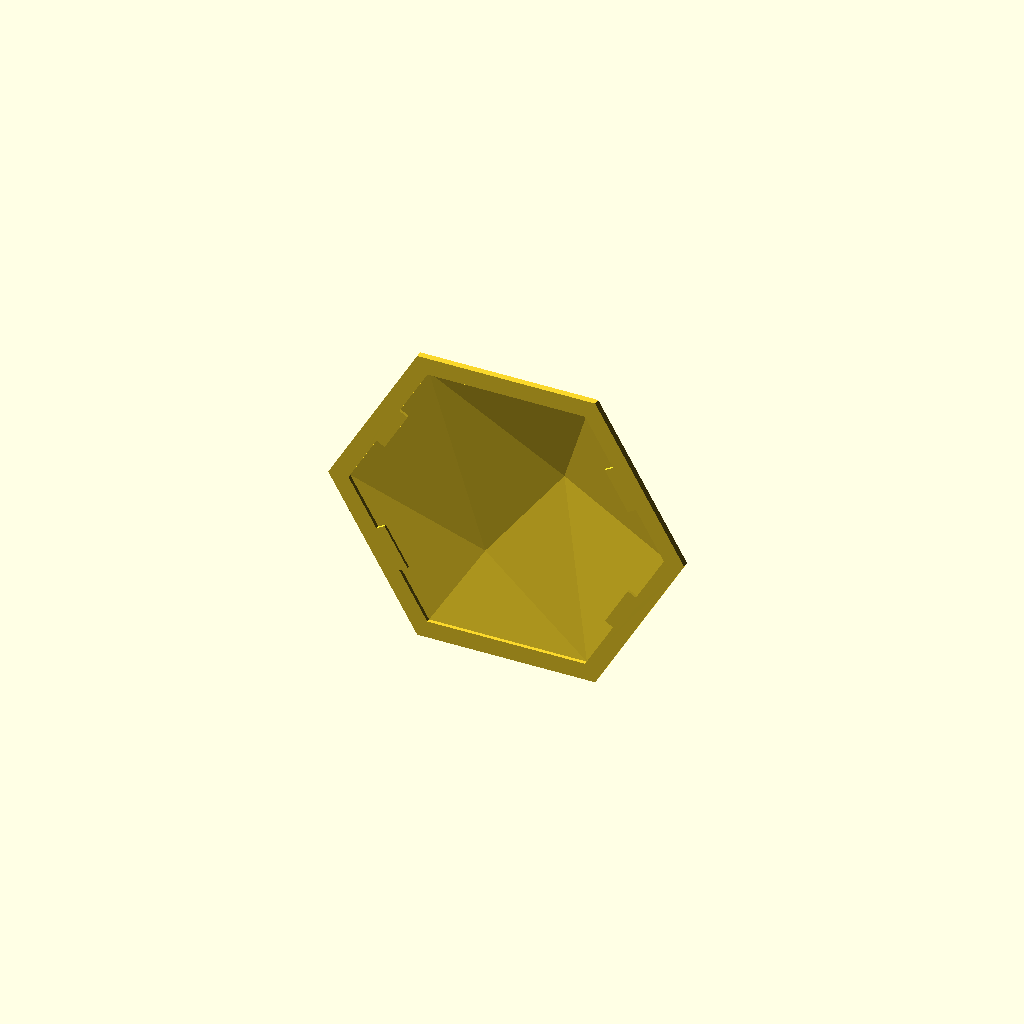
Cell 1 — every parameter at its default value.
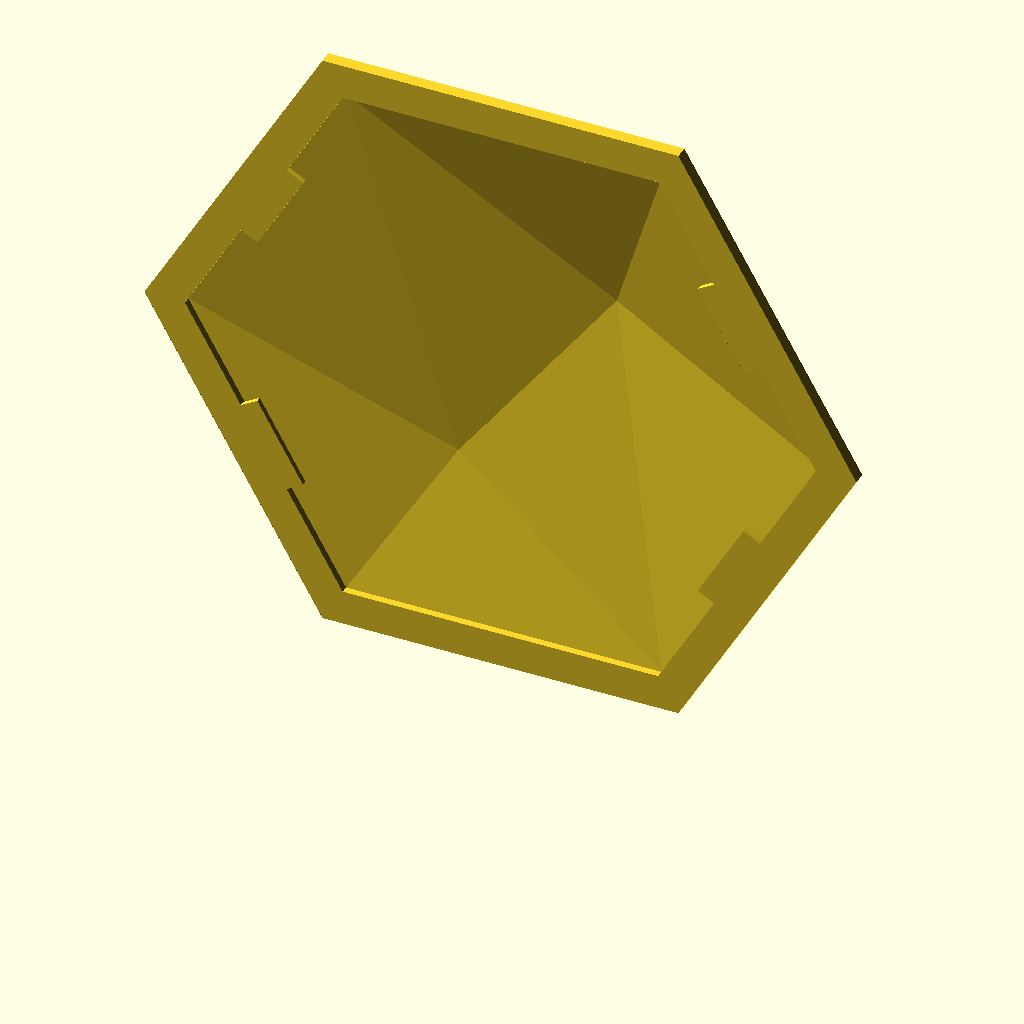
Cell 2: the same model with target_width_mm = 480.
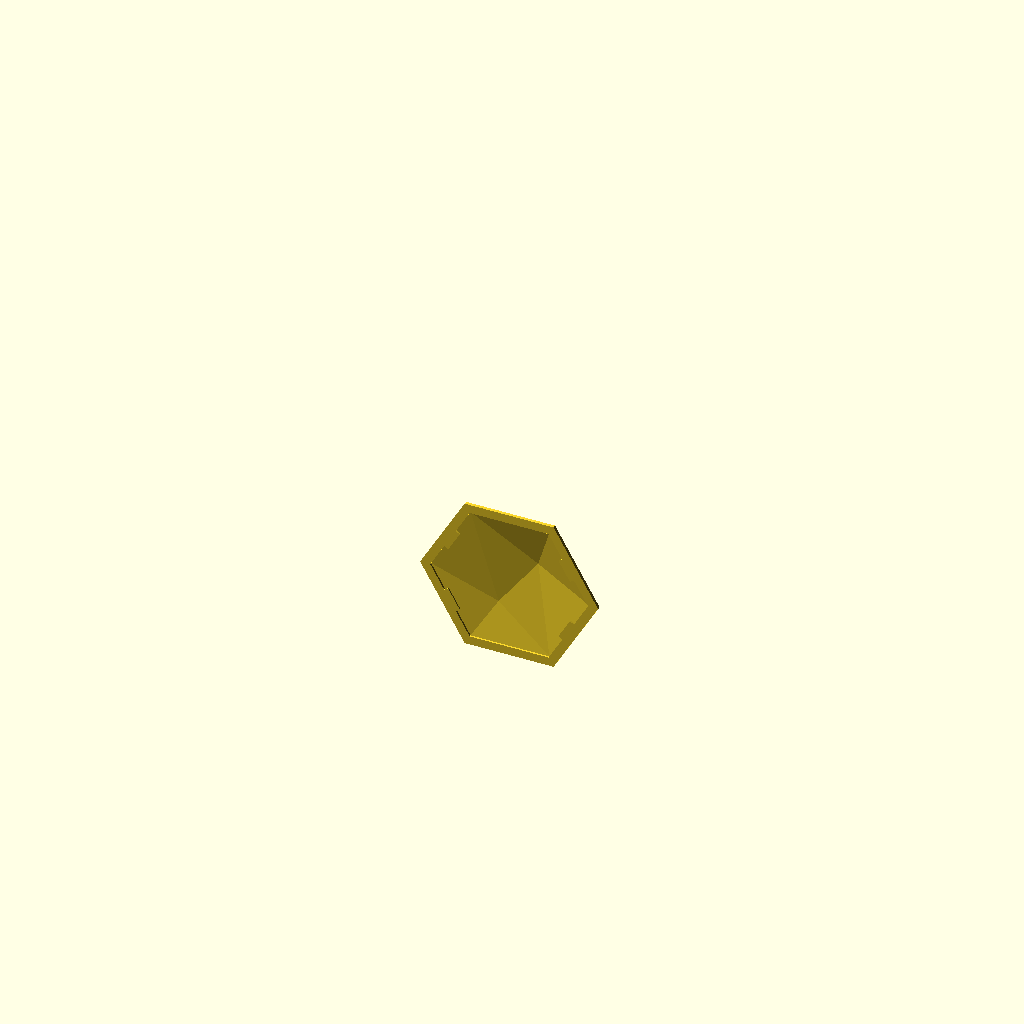
Cell 3: the same model with source_width_mm = 405.944024.
All cells are drawn from one camera (rotation 55°, 0°, 25°, orthographic, colour scheme Cornfield), so only the parameter changes between them.
Source of the model, projects/hex-tile/sources/scad/Hexagon-Rev-v41-standalone-full.scad:
/*
    Hexagon-Rev-v41-standalone.scad
    --------------------------------
    Standalone OpenSCAD reconstruction of the uploaded Hexagon-Rev.stl.

    IMPORTANT
    ---------
    - No external STL import is required.
    - Geometry below is embedded directly as a polyhedron.
    - The uploaded model's shape and mounting geometry are preserved.
    - Resizing is UNIFORM so proportions do not change.

    Source measured dimensions
    --------------------------
    X width  : 202.972012 mm
    Y depth  : 14.257996 mm
    Z height : 175.776001 mm

    Default target width
    --------------------
    240.0 mm  = 9.4488 in

    To resize:
        change target_width_mm only.

    Export:
        F6 Render
        File -> Export -> Export as STL
*/


// =============================================================================
// USER PARAMETERS
// =============================================================================

target_width_mm = 240.0;

// Optional final translation after scaling.
translate_x_mm = 0.0;
translate_y_mm = 0.0;
translate_z_mm = 0.0;


// =============================================================================
// SOURCE DIMENSIONS
// =============================================================================

source_width_mm  = 202.972012;
source_depth_mm  = 14.257996;
source_height_mm = 175.776001;

uniform_scale =
    target_width_mm / source_width_mm;


// =============================================================================
// DIAGNOSTICS
// =============================================================================

echo("====================================================");
echo("HEXAGON REV v41 STANDALONE");
echo("====================================================");

echo(str("source width             : ", source_width_mm, " mm"));
echo(str("source depth             : ", source_depth_mm, " mm"));
echo(str("source height            : ", source_height_mm, " mm"));

echo(str("target width             : ", target_width_mm, " mm"));
echo(str("uniform scale            : ", uniform_scale));

echo(str("scaled depth             : ",
         source_depth_mm * uniform_scale, " mm"));

echo(str("scaled height            : ",
         source_height_mm * uniform_scale, " mm"));

echo("====================================================");


// =============================================================================
// VALIDATION
// =============================================================================

assert(
    target_width_mm > 0,
    "target_width_mm must be greater than zero."
);


// =============================================================================
// EMBEDDED ORIGINAL GEOMETRY
// =============================================================================

source_points = [
        [76.639997, -7.121002, 117.078003],
        [76.654005, -7.123001, 117.052002],
        [76.654005, -7.121002, 117.052002],
        [73.522001, -7.119003, 122.480003],
        [67.331999, -7.119003, 133.198013],
        [69.33, -7.119003, 112.822006],
        [69.33, -5.580994, 112.822006],
        [73.992002, -6.813004, 115.514008],
        [73.992002, -7.119003, 115.514008],
        [73.992002, -6.563004, 115.514008],
        [56.259993, -7.117004, 135.462006],
        [56.259993, -5.578995, 135.462006],
        [73.992002, -6.274994, 115.514008],
        [73.992002, -5.582993, 115.512009],
        [60.919996, -6.559006, 138.154007],
        [44.969999, -7.115005, 165.780014],
        [60.919996, -6.556992, 138.154007],
        [60.505995, -6.707001, 137.914001],
        [60.919996, -6.707001, 138.154007],
        [60.919996, -5.580994, 138.152008],
        [60.091993, -6.707001, 137.67601],
        [60.919996, -7.117004, 138.154007],
        [60.919996, -7.117004, 138.152008],
        [59.677992, -6.707001, 137.436005],
        [60.919996, -6.578995, 138.154007],
        [60.919996, -6.910995, 138.154007],
        [65.673994, -5.580994, 129.920013],
        [60.951994, -5.580994, 138.098007],
        [65.673994, -7.119003, 129.920013],
        [66.423994, -7.119003, 128.622009],
        [65.675993, -7.119003, 129.916],
        [66.492002, -7.119003, 128.962006],
        [69.33, -7.119003, 62.952003],
        [73.992002, -6.143005, 60.262001],
        [69.33, -5.580994, 62.952003],
        [73.992002, -5.582993, 60.260002],
        [69.238005, -5.580994, 52.028004],
        [73.992002, -5.580994, 60.260002],
        [69.240004, -5.580994, 52.028004],
        [69.238005, -5.580994, 52.026001],
        [65.673994, -5.580994, 45.854004],
        [73.951994, -5.582993, 60.192001],
        [69.227995, -5.582993, 52.008003],
        [76.654005, -7.121002, 58.722004],
        [76.649992, -7.121002, 58.724003],
        [76.654005, -7.123001, 58.722004],
        [71.662001, -7.119003, 61.606003],
        [72.438002, -6.761002, 61.158005],
        [71.662001, -6.839005, 61.608002],
        [72.257994, -7.119003, 61.262001],
        [72.624998, -7.119995, 61.050003],
        [74.455992, -7.121002, 59.993004],
        [60.919996, -5.580994, 37.622002],
        [56.259993, -5.578995, 40.312],
        [56.259993, -7.117004, 40.312],
        [76.649992, -7.121002, 58.726002],
        [60.919996, -5.578995, 37.620003],
        [70.884001, -6.940994, 62.056004],
        [73.992002, -7.119003, 60.262001],
        [73.992002, -6.561005, 60.262001],
        [73.404005, -7.121002, 53.092003],
        [68.494001, -7.119003, 44.588001],
        [66.990004, -7.119003, 41.984001],
        [73.992002, -7.121002, 60.262001],
        [75.186003, -7.121002, 59.572002],
        [60.919996, -6.811005, 37.620003],
        [60.919996, -6.138992, 37.622002],
        [60.919996, -6.272995, 37.620003],
        [60.919996, -7.117004, 37.620003],
        [60.919996, -7.117004, 37.622002],
        [60.919996, -6.556992, 37.622002],
        [73.992002, -7.121002, 60.260002],
        [75.184004, -7.121002, 59.572002],
        [72.992002, -7.121002, 60.838001],
        [75.919996, -7.121002, 59.148003],
        [73.992002, -6.582993, 60.262001],
        [65.673994, -7.119003, 45.856003],
        [68.246, -7.119003, 50.312004],
        [68.175993, -7.119003, 48.786003],
        [-63.586, -7.087006, 36.082001],
        [-63.570009, -7.087006, 36.092003],
        [-60.922007, -7.087006, 37.620003],
        [-56.260004, -7.087006, 40.312],
        [-60.92, -6.548996, 37.620003],
        [-60.92, -6.108994, 37.620003],
        [-60.92, -7.087006, 37.622002],
        [-60.922007, -7.087006, 37.622002],
        [-73.992006, -7.082993, 60.262001],
        [-69.332003, -7.084991, 62.952003],
        [-73.992006, -6.776993, 60.262001],
        [-73.992006, -6.522995, 60.262001],
        [-69.332003, -5.546997, 62.952003],
        [-73.992006, -6.238998, 60.262001],
        [-73.992006, -5.544998, 60.262001],
        [-56.260004, -5.548996, 40.312],
        [-65.674006, -5.548996, 45.852001],
        [-60.922007, -5.548996, 37.620003],
        [-65.676004, -7.087006, 45.858002],
        [-67.334002, -7.087006, 42.576],
        [-73.992006, -7.082993, 60.260002],
        [-66.428003, -7.087006, 47.158001],
        [-66.494005, -7.087006, 46.816002],
        [-73.972002, -5.544998, 115.546005],
        [-69.332003, -5.546997, 112.822006],
        [-73.992006, -5.544998, 115.512009],
        [-73.906008, -5.544998, 115.662003],
        [-65.674006, -5.548996, 129.922012],
        [-69.332003, -7.084991, 112.822006],
        [-56.260004, -5.548996, 135.462006],
        [-56.260004, -7.087006, 135.462006],
        [-60.922007, -5.548996, 138.154007],
        [-73.988008, -7.082993, 115.512009],
        [-73.98601, -7.082993, 115.510002],
        [-65.676004, -7.087006, 129.916],
        [-60.922007, -6.528992, 138.154007],
        [73.992002, -6.570999, 60.262001],
        [89.941999, -7.125, 87.888],
        [-73.992006, -7.082993, 115.514008],
        [-73.994005, -7.084991, 115.516006],
        [-89.942007, -7.078995, 87.888],
        [-60.922007, -6.781006, 138.154007],
        [-60.922007, -7.087006, 138.154007],
        [-63.586, -7.087006, 139.692001],
        [-63.592005, -7.087006, 139.680008],
        [-66.720003, -7.087006, 134.262009],
        [-69.45801, -7.084991, 129.520004],
        [-73.992006, -7.084991, 115.514008],
        [-60.922007, -6.242996, 138.154007],
        [-75.312006, -7.082993, 116.276009],
        [-73.994005, -7.084991, 115.514008],
        [-73.992006, -5.546997, 115.512009],
        [-73.992006, -6.675003, 115.514008],
        [-73.992006, -6.546997, 115.514008],
        [-72.750002, -6.675003, 114.796005],
        [-68.56801, -7.084991, 126.528008],
        [-76.114008, -5.257004, 131.832001],
        [-101.484007, -7.076996, 87.888],
        [-76.114008, -7.082993, 131.832001],
        [-101.486006, -3.425003, 87.888],
        [-76.114008, -3.431, 131.832001],
        [-50.742006, -3.436996, 175.776001],
        [-50.742006, -7.091003, 175.776001],
        [-89.942007, -4.966995, 87.888],
        [70.247999, -0.820999, 72.732002],
        [39.007994, 1.833008, 57.578003],
        [64.378004, 1.824997, 101.522003],
        [17.272001, 0.106995, 28.710001],
        [-16.196001, 3.681, 57.422001],
        [5.535994, 3.867004, 86.288002],
        [-16.198, 2.143005, 57.422001],
        [36.119993, 0.294998, 62.576004],
        [67.455992, -5.003006, 48.940002],
        [89.941999, -5.009003, 87.888],
        [101.483992, -7.128998, 87.888],
        [76.113997, -5.294998, 43.942001],
        [101.486006, -3.477005, 87.888],
        [44.971998, -4.998993, 9.996],
        [60.919996, -6.138992, 37.620003],
        [73.225996, -7.119003, 48.940002],
        [-44.972002, -4.977005, 165.780014],
        [-67.456011, -4.970993, 126.834007],
        [-67.476, -1.653, 102.244003],
        [-33.468004, 0.121002, 116.600006],
        [-58.840006, 0.126999, 72.654007],
        [-60.262011, -3.190994, 99.744003],
        [-30.584002, -1.416992, 111.602005],
        [-70.344004, -7.084991, 131.832001],
        [-44.972002, -7.091003, 165.780014],
        [50.742002, -3.462997, 0],
        [76.113997, -3.468994, 43.942001],
        [50.742002, -7.115005, 0],
        [76.113997, -7.123001, 43.942001],
        [44.969999, -7.115005, 9.996],
        [-0.000002, -3.449005, 0],
        [-0.000002, -5.274994, 0],
        [-50.742006, -3.436996, 0],
        [-0.000002, -7.100998, 0],
        [-50.742006, -7.091003, 0],
        [-0.000002, -6.044998, 9.996],
        [-0.000002, -4.987, 9.996],
        [-0.000002, -7.100998, 9.996],
        [-44.972002, -7.091003, 9.996],
        [-44.972002, -4.977005, 9.996],
        [-2.886003, -7.100998, 170.776001],
        [44.971998, -4.998993, 165.780014],
        [-0.000002, -6.044998, 165.780014],
        [-0.000002, -7.100998, 165.780014],
        [-0.000002, -4.987, 165.780014],
        [-0.000002, -5.274994, 175.776001],
        [-0.000002, -7.100998, 175.776001],
        [-0.000002, -3.449005, 175.776001],
        [50.742002, -3.462997, 175.776001],
        [50.742002, -7.115005, 175.776001],
        [27.272001, 5.591003, 115.156006],
        [-24.832003, 1.901001, 87.010002],
        [5.537992, 5.404999, 86.288002],
        [-3.098009, 3.625, 115.878006],
        [-11.733995, 1.845001, 145.466003],
        [60.919996, -5.578995, 138.154007],
        [2.884001, -7.102997, 4.998],
        [-67.456011, -4.970993, 48.940002],
        [-46.154009, 0.125, 50.682003],
        [-76.114008, -3.431, 43.942001],
        [-73.992006, -7.084991, 60.260002],
        [60.925993, -7.117004, 138.144012],
        [62.686003, -7.117004, 135.786011],
        [73.225996, -7.119003, 126.834007],
        [-73.228006, -7.084991, 48.940002],
        [-76.114008, -5.257004, 43.942001],
        [-76.114008, -7.082993, 43.942001],
        [67.455992, -5.003006, 126.834007],
        [76.113997, -5.294998, 131.832001],
        [-8.850008, 0.307007, 140.468002],
        [14.386, -1.427002, 33.708],
        [-33.468004, 0.123001, 28.710001],
        [76.113997, -7.123001, 131.832001],
        [76.113997, -3.468994, 131.832001],
        [27.272001, 7.128998, 115.156006],
        [13.636, 1.839005, 145.466003],
        [-42.106005, -1.656998, 146.188004],
        [-53.070009, -1.410995, 72.654007],
        [58.608, 0.291, 101.522003],
        [39.007994, 1.833008, 145.466003]
];

source_faces = [
        [0, 1, 2],
        [3, 1, 0],
        [4, 1, 3],
        [5, 6, 7],
        [5, 7, 8],
        [5, 8, 1],
        [9, 7, 6],
        [5, 10, 6],
        [11, 6, 10],
        [2, 1, 8],
        [12, 9, 6],
        [13, 12, 6],
        [14, 15, 16],
        [17, 18, 11],
        [16, 11, 18],
        [19, 11, 16],
        [20, 18, 21],
        [18, 20, 10],
        [10, 22, 18],
        [18, 17, 16],
        [14, 23, 24],
        [16, 23, 14],
        [10, 23, 11],
        [25, 18, 23],
        [6, 26, 13],
        [27, 26, 11],
        [6, 11, 26],
        [11, 19, 27],
        [5, 28, 10],
        [22, 10, 28],
        [5, 1, 29],
        [5, 29, 30],
        [5, 30, 28],
        [31, 29, 1],
        [32, 33, 34],
        [35, 34, 33],
        [36, 37, 38],
        [38, 39, 36],
        [40, 41, 42],
        [40, 35, 41],
        [40, 34, 35],
        [43, 44, 45],
        [32, 46, 47],
        [48, 32, 47],
        [32, 49, 46],
        [50, 32, 51],
        [40, 52, 53],
        [53, 34, 40],
        [32, 34, 53],
        [53, 54, 32],
        [55, 45, 44],
        [56, 36, 39],
        [57, 32, 58],
        [32, 57, 59],
        [45, 60, 43],
        [45, 61, 60],
        [45, 62, 61],
        [58, 32, 63],
        [32, 64, 63],
        [32, 45, 64],
        [65, 66, 67],
        [68, 66, 65],
        [54, 53, 69],
        [70, 69, 53],
        [66, 70, 53],
        [52, 66, 53],
        [32, 71, 72],
        [73, 32, 74],
        [75, 71, 32],
        [59, 75, 32],
        [72, 45, 55],
        [76, 54, 69],
        [54, 76, 32],
        [45, 77, 78],
        [77, 45, 32],
        [76, 77, 32],
        [79, 80, 81],
        [82, 83, 84],
        [85, 83, 82],
        [86, 85, 82],
        [79, 86, 82],
        [87, 88, 89],
        [90, 89, 88],
        [91, 90, 88],
        [92, 91, 93],
        [90, 91, 92],
        [82, 91, 88],
        [91, 82, 94],
        [91, 94, 95],
        [96, 95, 94],
        [82, 84, 96],
        [94, 82, 96],
        [91, 95, 93],
        [97, 98, 79],
        [88, 87, 99],
        [88, 99, 100],
        [88, 100, 97],
        [88, 97, 79],
        [98, 97, 101],
        [88, 79, 82],
        [102, 103, 104],
        [105, 103, 102],
        [106, 103, 105],
        [107, 103, 108],
        [108, 109, 107],
        [108, 103, 106],
        [106, 110, 108],
        [111, 112, 113],
        [108, 114, 109],
        [59, 115, 116],
        [45, 73, 74],
        [117, 118, 119],
        [120, 109, 114],
        [121, 109, 120],
        [122, 109, 121],
        [122, 123, 124],
        [122, 124, 125],
        [112, 111, 126],
        [127, 108, 110],
        [114, 108, 127],
        [128, 129, 126],
        [72, 49, 74],
        [130, 131, 132],
        [59, 48, 47],
        [48, 59, 33],
        [126, 118, 112],
        [103, 133, 104],
        [131, 130, 104],
        [131, 104, 133],
        [111, 117, 126],
        [103, 107, 133],
        [117, 131, 133],
        [117, 133, 107],
        [122, 107, 109],
        [71, 46, 72],
        [113, 125, 134],
        [117, 111, 113],
        [113, 112, 107],
        [122, 113, 107],
        [125, 113, 122],
        [107, 112, 117],
        [135, 136, 137],
        [136, 135, 138],
        [135, 139, 138],
        [135, 140, 139],
        [140, 135, 141],
        [135, 137, 141],
        [137, 136, 119],
        [119, 130, 132],
        [49, 72, 46],
        [119, 142, 130],
        [143, 144, 145],
        [146, 147, 144],
        [148, 149, 150],
        [151, 152, 150],
        [116, 152, 37],
        [47, 75, 59],
        [55, 44, 43],
        [64, 72, 55],
        [64, 55, 43],
        [116, 63, 64],
        [116, 64, 43],
        [153, 116, 43],
        [153, 43, 60],
        [75, 115, 57],
        [68, 78, 77],
        [154, 155, 153],
        [151, 156, 37],
        [51, 73, 45],
        [134, 128, 126],
        [113, 134, 126],
        [131, 117, 119],
        [46, 71, 47],
        [118, 126, 119],
        [119, 132, 131],
        [115, 75, 116],
        [33, 59, 116],
        [35, 33, 116],
        [37, 41, 35],
        [37, 35, 116],
        [72, 74, 32],
        [32, 48, 33],
        [36, 42, 41],
        [37, 36, 41],
        [118, 117, 112],
        [117, 113, 126],
        [17, 23, 16],
        [77, 76, 68],
        [69, 68, 76],
        [58, 63, 116],
        [75, 58, 116],
        [75, 47, 71],
        [68, 69, 70],
        [68, 70, 66],
        [157, 67, 66],
        [50, 74, 49],
        [75, 57, 58],
        [45, 78, 68],
        [64, 45, 72],
        [61, 158, 60],
        [153, 60, 158],
        [68, 62, 45],
        [159, 105, 102],
        [102, 160, 159],
        [161, 162, 163],
        [164, 165, 160],
        [119, 126, 129],
        [119, 129, 128],
        [128, 134, 125],
        [119, 128, 125],
        [119, 125, 166],
        [124, 166, 125],
        [115, 59, 57],
        [110, 167, 127],
        [105, 110, 106],
        [159, 110, 105],
        [159, 167, 110],
        [114, 167, 120],
        [127, 167, 114],
        [154, 168, 169],
        [170, 168, 154],
        [154, 171, 170],
        [36, 40, 42],
        [56, 52, 36],
        [157, 66, 52],
        [157, 52, 56],
        [40, 36, 52],
        [172, 65, 67],
        [65, 172, 68],
        [23, 17, 11],
        [120, 167, 121],
        [158, 172, 171],
        [37, 39, 38],
        [156, 56, 37],
        [172, 67, 157],
        [172, 157, 56],
        [172, 56, 156],
        [39, 37, 56],
        [173, 174, 175],
        [176, 174, 170],
        [174, 173, 168],
        [177, 175, 174],
        [168, 170, 174],
        [174, 176, 177],
        [178, 156, 179],
        [180, 172, 178],
        [178, 181, 180],
        [156, 178, 172],
        [181, 178, 182],
        [179, 182, 178],
        [167, 141, 121],
        [183, 141, 167],
        [184, 15, 185],
        [186, 185, 15],
        [187, 185, 159],
        [167, 159, 185],
        [185, 187, 184],
        [185, 186, 167],
        [188, 141, 189],
        [190, 140, 188],
        [188, 191, 190],
        [191, 188, 192],
        [189, 192, 188],
        [141, 188, 140],
        [148, 193, 165],
        [194, 162, 195],
        [196, 162, 197],
        [116, 153, 8],
        [27, 19, 198],
        [20, 23, 10],
        [198, 19, 16],
        [116, 12, 13],
        [13, 26, 27],
        [13, 27, 198],
        [13, 198, 152],
        [116, 13, 152],
        [116, 7, 9],
        [116, 9, 12],
        [21, 25, 23],
        [116, 8, 7],
        [199, 170, 172],
        [200, 182, 149],
        [201, 202, 163],
        [119, 136, 203],
        [96, 93, 95],
        [96, 142, 93],
        [93, 119, 92],
        [142, 119, 93],
        [90, 119, 89],
        [92, 119, 90],
        [142, 96, 200],
        [87, 203, 99],
        [119, 203, 87],
        [87, 89, 119],
        [203, 101, 97],
        [204, 28, 30],
        [25, 21, 15],
        [205, 31, 1],
        [28, 204, 21],
        [3, 206, 4],
        [15, 205, 4],
        [15, 4, 206],
        [29, 31, 205],
        [29, 205, 15],
        [23, 20, 21],
        [21, 22, 28],
        [18, 24, 23],
        [22, 21, 18],
        [1, 4, 205],
        [203, 207, 101],
        [98, 101, 207],
        [79, 98, 207],
        [181, 79, 207],
        [80, 79, 181],
        [81, 80, 181],
        [86, 81, 181],
        [85, 86, 181],
        [203, 97, 100],
        [79, 81, 86],
        [138, 202, 208],
        [138, 208, 136],
        [209, 136, 208],
        [210, 152, 198],
        [211, 153, 155],
        [210, 184, 193],
        [183, 15, 189],
        [15, 184, 198],
        [187, 159, 212],
        [187, 212, 193],
        [213, 149, 179],
        [214, 147, 173],
        [14, 24, 15],
        [198, 16, 15],
        [199, 181, 176],
        [181, 182, 96],
        [181, 84, 83],
        [181, 96, 84],
        [24, 18, 15],
        [204, 30, 29],
        [15, 21, 204],
        [15, 204, 29],
        [18, 25, 15],
        [100, 99, 203],
        [181, 83, 85],
        [177, 208, 175],
        [177, 209, 208],
        [202, 175, 208],
        [209, 177, 181],
        [215, 192, 15],
        [216, 211, 155],
        [191, 192, 211],
        [215, 211, 192],
        [191, 211, 216],
        [145, 217, 216],
        [218, 190, 191],
        [161, 138, 139],
        [219, 162, 139],
        [169, 168, 144],
        [195, 217, 144],
        [220, 149, 165],
        [165, 212, 159],
        [165, 193, 212],
        [213, 156, 150],
        [221, 193, 150],
        [169, 155, 154],
        [215, 153, 211],
        [146, 168, 173],
        [197, 140, 190],
        [189, 15, 192],
        [176, 181, 177],
        [143, 155, 169],
        [171, 154, 153],
        [171, 172, 170],
        [214, 175, 202],
        [166, 141, 137],
        [207, 136, 209],
        [222, 191, 216],
        [206, 153, 215],
        [219, 140, 197],
        [218, 217, 197],
        [186, 15, 183],
        [183, 189, 141],
        [180, 181, 199],
        [199, 176, 170],
        [166, 137, 119],
        [166, 124, 123],
        [166, 123, 122],
        [166, 122, 141],
        [141, 122, 121],
        [62, 68, 172],
        [158, 61, 62],
        [158, 62, 172],
        [158, 171, 153],
        [2, 8, 153],
        [0, 2, 153],
        [3, 0, 153],
        [206, 3, 153],
        [206, 215, 15],
        [207, 203, 136],
        [207, 209, 181],
        [194, 147, 163],
        [163, 202, 138],
        [180, 199, 172],
        [186, 183, 167],
        [187, 193, 184],
        [179, 149, 182],
        [104, 142, 160],
        [130, 142, 104],
        [160, 102, 104],
        [160, 165, 159],
        [151, 150, 156],
        [151, 37, 152],
        [210, 198, 184],
        [221, 152, 210],
        [220, 142, 200],
        [200, 96, 182],
        [146, 144, 168],
        [146, 173, 147],
        [164, 142, 220],
        [220, 200, 149],
        [145, 144, 217],
        [145, 216, 155],
        [213, 179, 156],
        [213, 150, 149],
        [161, 163, 138],
        [161, 139, 162],
        [148, 150, 193],
        [148, 165, 149],
        [196, 217, 195],
        [195, 144, 147],
        [143, 145, 155],
        [143, 169, 144],
        [221, 150, 152],
        [221, 210, 193],
        [214, 173, 175],
        [201, 147, 214],
        [222, 217, 218],
        [218, 197, 190],
        [222, 218, 191],
        [222, 216, 217],
        [164, 160, 142],
        [164, 220, 165],
        [201, 163, 147],
        [201, 214, 202],
        [194, 195, 147],
        [194, 163, 162],
        [219, 139, 140],
        [219, 197, 162],
        [196, 195, 162],
        [196, 197, 217],
        [51, 32, 73],
        [51, 45, 74],
        [50, 51, 74],
        [50, 49, 32]
];


// =============================================================================
// SOURCE MODEL
// =============================================================================

module source_hexagon_rev() {

    polyhedron(
        points = source_points,
        faces = source_faces,
        convexity = 20
    );
}


// =============================================================================
// SCALED MODEL
// =============================================================================

module scaled_hexagon_rev() {

    translate(
        [
            translate_x_mm,
            translate_y_mm,
            translate_z_mm
        ]
    )

    scale(
        [
            uniform_scale,
            uniform_scale,
            uniform_scale
        ]
    )

        source_hexagon_rev();
}


// =============================================================================
// OUTPUT
// =============================================================================

scaled_hexagon_rev();
Parameter table extracted from the source (name, type, default, range or options):
target_width_mm: number, default 240
translate_x_mm: number, default 0
translate_y_mm: number, default 0
translate_z_mm: number, default 0
source_width_mm: number, default 202.972012
source_depth_mm: number, default 14.257996
source_height_mm: number, default 175.776001
